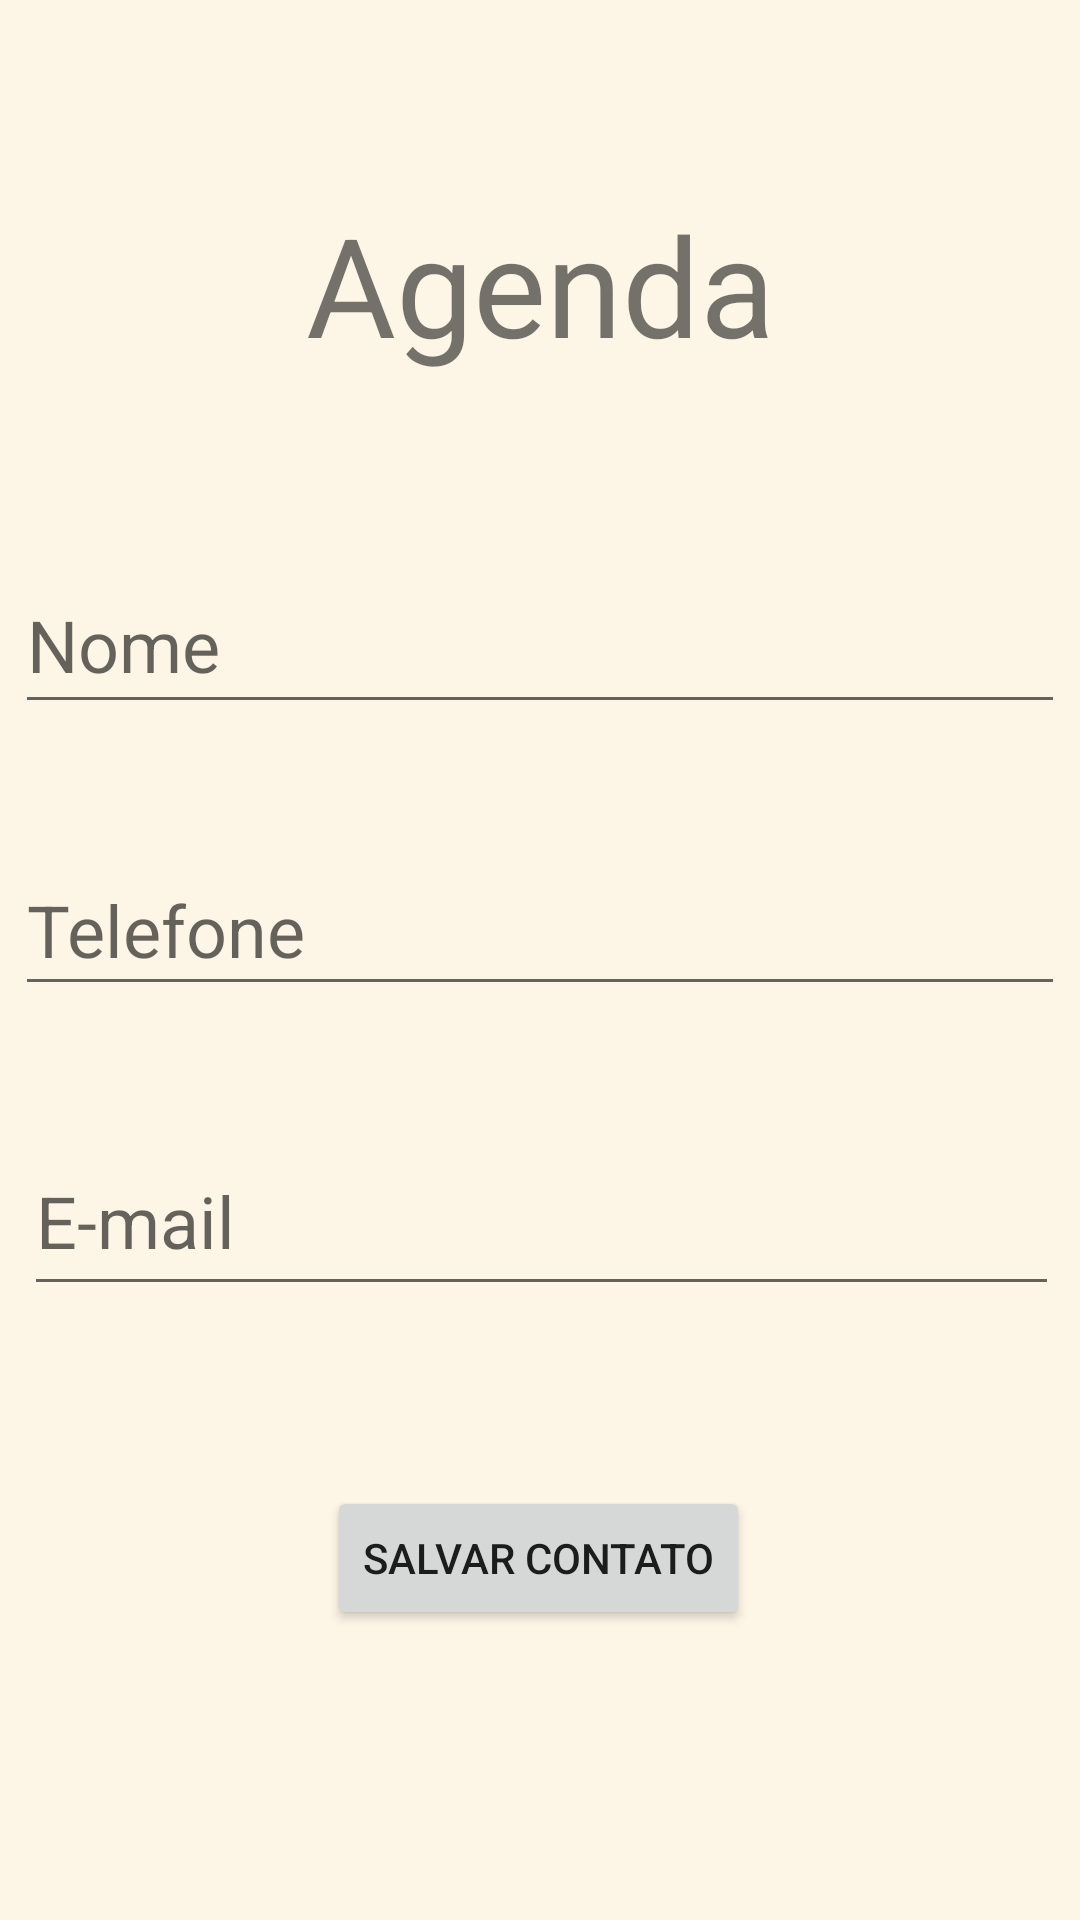

The Android layout XML behind this screen, and the referenced resources:
<!-- AndroidManifest.xml: application theme Theme.TrabalhoAgenda -->
<!-- res/layout/activity_contatos.xml -->
<?xml version="1.0" encoding="utf-8"?>

<android.support.constraint.ConstraintLayout xmlns:android="http://schemas.android.com/apk/res/android"
    xmlns:app="http://schemas.android.com/apk/res-auto"
    xmlns:tools="http://schemas.android.com/tools"
    android:layout_width="match_parent"
    android:layout_height="match_parent"
    tools:context=".FormaularioContatos"
    android:background="#fdf5e6">

    <EditText
        android:id="@+id/editTextTextPersonName"
        android:layout_width="350dp"
        android:layout_height="56dp"
        android:layout_marginTop="60dp"
        android:ems="10"
        android:hint="Nome"
        android:inputType="textPersonName"
        android:textSize="24sp"
        app:layout_constraintEnd_toEndOf="parent"
        app:layout_constraintHorizontal_bias="0.491"
        app:layout_constraintStart_toStartOf="parent"
        app:layout_constraintTop_toBottomOf="@+id/textView" />

    <TextView
        android:id="@+id/textView"
        android:layout_width="wrap_content"
        android:layout_height="wrap_content"
        android:layout_marginTop="64dp"
        android:text="Agenda"
        android:textSize="46sp"
        app:layout_constraintEnd_toEndOf="parent"
        app:layout_constraintStart_toStartOf="parent"
        app:layout_constraintTop_toTopOf="parent" />

    <EditText
        android:id="@+id/editTextPhone"
        android:layout_width="350dp"
        android:layout_height="54dp"
        android:layout_marginTop="40dp"
        android:ems="10"
        android:hint="Telefone"
        android:inputType="phone"
        android:textSize="24sp"
        app:layout_constraintEnd_toEndOf="parent"
        app:layout_constraintHorizontal_bias="0.491"
        app:layout_constraintStart_toStartOf="parent"
        app:layout_constraintTop_toBottomOf="@+id/editTextTextPersonName" />

    <EditText
        android:id="@+id/editTextTextEmailAddress"
        android:layout_width="345dp"
        android:layout_height="60dp"
        android:layout_marginTop="40dp"
        android:ems="10"
        android:hint="E-mail"
        android:inputType="textEmailAddress"
        android:textSize="24sp"
        app:layout_constraintEnd_toEndOf="parent"
        app:layout_constraintHorizontal_bias="0.526"
        app:layout_constraintStart_toStartOf="parent"
        app:layout_constraintTop_toBottomOf="@+id/editTextPhone" />

    <Button
        android:id="@+id/button"
        android:layout_width="wrap_content"
        android:layout_height="wrap_content"
        android:layout_marginTop="60dp"
        android:text="Salvar Contato"
        app:layout_constraintEnd_toEndOf="parent"
        app:layout_constraintHorizontal_bias="0.498"
        app:layout_constraintStart_toStartOf="parent"
        app:layout_constraintTop_toBottomOf="@+id/editTextTextEmailAddress" />
</android.support.constraint.ConstraintLayout>
<!-- resources referenced by this layout -->
<resources>
  <style name="Theme.TrabalhoAgenda" parent="Theme.AppCompat.Light.DarkActionBar">
          
          <item name="colorPrimary">@color/purple_500</item>
          <item name="colorPrimaryDark">@color/purple_700</item>
          <item name="colorAccent">@color/teal_200</item>
          
      </style>
  <!-- not gathered from this repository: default colours our renderer supplied (Android Studio template values) -->
  <color name="purple_500">#FF6200EE</color>
  <color name="purple_700">#FF3700B3</color>
  <color name="teal_200">#FF03DAC5</color>
</resources>
